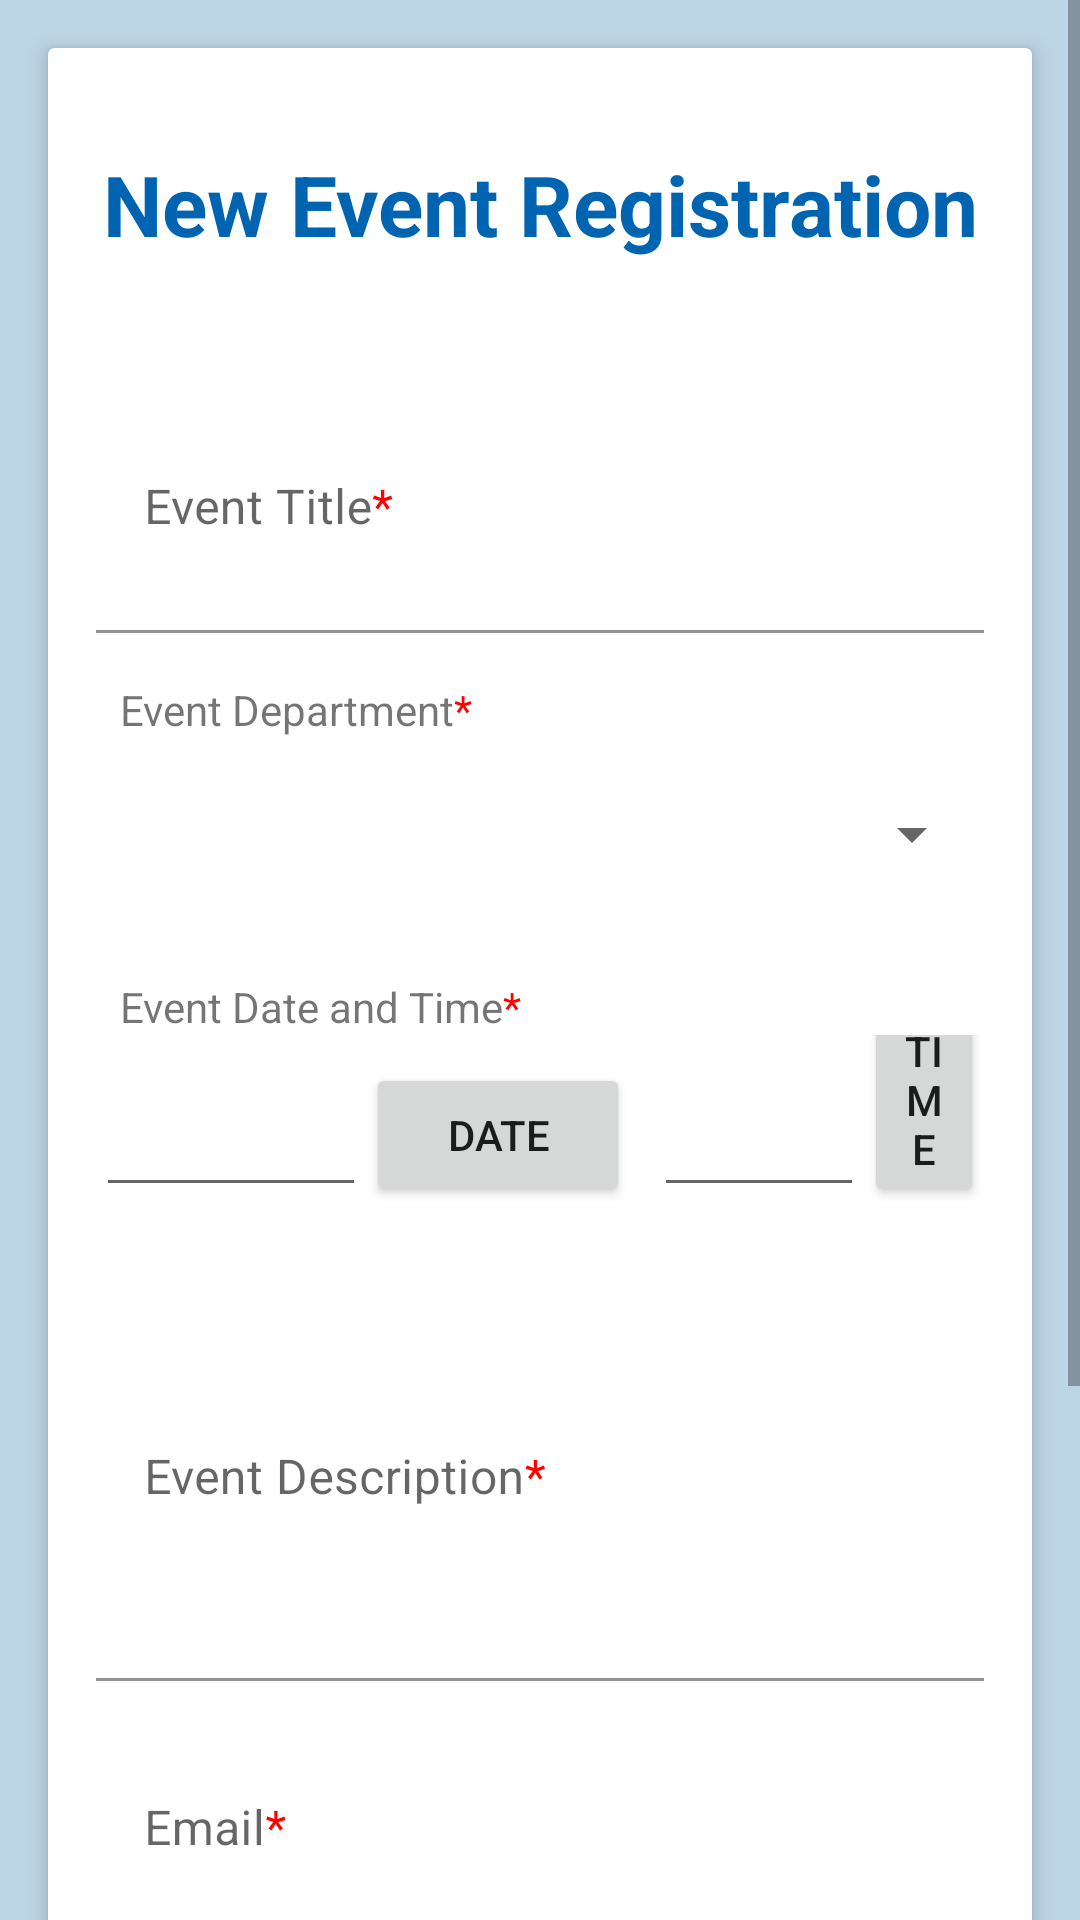

Android layout source for this screen:
<!-- AndroidManifest.xml: application theme Theme.EventTracker -->
<!-- res/layout/add_event.xml -->
<?xml version="1.0" encoding="utf-8"?>
<ScrollView xmlns:android="http://schemas.android.com/apk/res/android"
    xmlns:app="http://schemas.android.com/apk/res-auto"
    xmlns:tools="http://schemas.android.com/tools"
    android:id="@+id/add_event_container_scroll"
    android:layout_width="match_parent"
    android:layout_height="match_parent">

    <LinearLayout
        android:id="@+id/add_event_container"
        android:layout_width="match_parent"
        android:layout_height="match_parent"
        android:background="@color/background"
        android:fitsSystemWindows="true"
        android:orientation="vertical">

        <androidx.cardview.widget.CardView
            android:id="@+id/add_event_card"
            android:layout_width="match_parent"
            android:layout_height="match_parent"
            android:layout_margin="16dp"
            app:cardElevation="4dp"
            app:cardMaxElevation="4dp">


            <LinearLayout
                android:id="@+id/add_event_form"
                android:layout_width="match_parent"
                android:layout_height="match_parent"
                android:paddingBottom="48dp"
                android:orientation="vertical">

                <TextView
                    android:id="@+id/add_event_heading"
                    android:layout_width="match_parent"
                    android:layout_height="104dp"
                    android:gravity="center"
                    android:text="New Event Registration"
                    android:textAlignment="center"
                    android:textColor="#0064B1"
                    android:textSize="28sp"
                    android:textStyle="bold" />

                <com.google.android.material.textfield.TextInputLayout
                    android:id="@+id/material_text_input_layout_1"
                    android:layout_width="match_parent"
                    android:layout_height="wrap_content"
                    android:paddingLeft="16dp"
                    android:paddingRight="16dp"
                    app:boxBackgroundColor="#FFFFFF">

                    <EditText
                        android:id="@+id/event_title"
                        android:layout_width="match_parent"
                        android:layout_height="83dp"
                        android:layout_marginTop="8dp"
                        android:ems="10"
                        android:hint="@string/event_title"
                        android:inputType="text" />

                </com.google.android.material.textfield.TextInputLayout>

                <TextView
                    android:layout_width="match_parent"
                    android:layout_height="wrap_content"
                    android:layout_marginTop="16dp"
                    android:layout_marginLeft="24dp"
                    android:text="@string/event_department"/>

                <Spinner
                    android:id="@+id/event_department"
                    android:layout_width="match_parent"
                    android:layout_height="wrap_content"
                    android:layout_marginLeft="16dp"
                    android:layout_marginRight="16dp"
                    android:contentDescription="@string/select_department_desc"
                    android:minHeight="64dp" />

                <TextView
                    android:layout_width="match_parent"
                    android:layout_height="wrap_content"
                    android:layout_marginTop="16dp"
                    android:layout_marginLeft="24dp"
                    android:text="@string/event_date_and_time"/>

                <RelativeLayout
                    android:layout_width="match_parent"
                    android:layout_height="wrap_content"
                    android:paddingLeft="16dp"
                    android:paddingRight="16dp">

                    <EditText
                        android:layout_width="90dp"
                        android:layout_height="wrap_content"
                        android:id="@+id/in_date"
                        android:layout_marginTop="16dp"
                        android:layout_alignParentTop="true"
                        android:layout_alignParentLeft="true"
                        android:layout_alignParentStart="true" />

                    <Button
                        android:layout_width="wrap_content"
                        android:layout_height="wrap_content"
                        android:text="DATE"
                        android:id="@+id/btn_date"
                        android:layout_alignBottom="@+id/in_date"
                        android:layout_toRightOf="@+id/in_date"
                        android:layout_toEndOf="@+id/in_date" />

                    <EditText
                        android:layout_width="70dp"
                        android:layout_height="wrap_content"
                        android:id="@+id/in_time"
                        android:layout_marginTop="16dp"
                        android:layout_marginStart="8dp"
                        android:layout_toRightOf="@+id/btn_date"
                        android:layout_alignBottom="@+id/in_date"/>

                    <Button
                        android:layout_width="wrap_content"
                        android:layout_height="wrap_content"
                        android:text="TIME"
                        android:id="@+id/btn_time"
                        android:layout_marginTop="16dp"
                        android:layout_toRightOf="@+id/in_time"
                        android:layout_alignBottom="@+id/in_date" />

                </RelativeLayout>

                <com.google.android.material.textfield.TextInputLayout
                    android:id="@+id/material_text_input_layout_2"
                    android:layout_width="match_parent"
                    android:layout_height="wrap_content"
                    android:paddingLeft="16dp"
                    android:paddingRight="16dp"
                    app:boxBackgroundColor="#FFFFFF">

                    <EditText
                        android:id="@+id/event_description"
                        android:layout_width="match_parent"
                        android:layout_height="150dp"
                        android:layout_marginTop="8dp"
                        android:ems="10"
                        android:hint="@string/event_description"
                        android:inputType="textMultiLine"
                        android:lines="8"
                        android:maxLines="10"
                        android:minLines="6"
                        android:paddingLeft="16dp"
                        android:paddingRight="16dp"
                        android:scrollbars="vertical" />

                </com.google.android.material.textfield.TextInputLayout>

                <com.google.android.material.textfield.TextInputLayout
                    android:id="@+id/material_text_input_layout_3"
                    android:layout_width="match_parent"
                    android:layout_height="wrap_content"
                    android:paddingLeft="16dp"
                    android:paddingRight="16dp"
                    app:boxBackgroundColor="#FFFFFF">

                    <EditText
                        android:id="@+id/event_email"
                        android:layout_width="match_parent"
                        android:layout_height="83dp"
                        android:layout_marginTop="8dp"
                        android:ems="10"
                        android:hint="@string/email"
                        android:inputType="textEmailAddress" />

                </com.google.android.material.textfield.TextInputLayout>

                <com.google.android.material.textfield.TextInputLayout
                    android:id="@+id/material_text_input_layout_4"
                    android:layout_width="match_parent"
                    android:layout_height="wrap_content"
                    android:paddingLeft="16dp"
                    android:paddingRight="16dp"
                    app:boxBackgroundColor="#FFFFFF">

                    <EditText
                        android:id="@+id/event_contact"
                        android:layout_width="match_parent"
                        android:layout_height="83dp"
                        android:layout_marginTop="8dp"
                        android:ems="10"
                        android:hint="@string/contact_number"
                        android:inputType="phone" />

                </com.google.android.material.textfield.TextInputLayout>

                <Button
                    android:layout_width="wrap_content"
                    android:layout_height="wrap_content"
                    android:text="Create Event"
                    android:layout_gravity="center_horizontal"
                    android:id="@+id/btn_create_event"
                    android:layout_marginTop="32dp"
                    />

            </LinearLayout>

        </androidx.cardview.widget.CardView>
    </LinearLayout>
</ScrollView>
<!-- resources referenced by this layout -->
<resources>
  <color name="background">#BDD6E6</color>
  <string name="contact_number">Contact Number<font color="#FF0000">*</font></string>
  <string name="email">Email<font color="#FF0000">*</font></string>
  <string name="event_date_and_time">Event Date and Time<font color="#FF0000">*</font></string>
  <string name="event_department">Event Department<font color="#FF0000">*</font></string>
  <string name="event_description">Event Description<font color="#FF0000">*</font></string>
  <string name="event_title">Event Title<font color="#FF0000">*</font></string>
  <string name="select_department_desc">Select Department<font color="#FF0000">*</font></string>
  <style name="Theme.EventTracker" parent="Theme.MaterialComponents.DayNight.DarkActionBar">
          
          <item name="colorPrimary">#F58025</item>
          <item name="colorPrimaryVariant">@color/purple_700</item>
          <item name="colorOnPrimary">@color/white</item>
          
          <item name="colorSecondary">@color/teal_200</item>
          <item name="colorSecondaryVariant">@color/teal_700</item>
          <item name="colorOnSecondary">@color/black</item>
          
          <item name="android:statusBarColor">?attr/colorPrimaryVariant</item>
          
      </style>
  <color name="purple_700">#0064B1</color>
  <color name="white">#FFFFFFFF</color>
  <color name="teal_200">#FF03DAC5</color>
  <color name="teal_700">#FF018786</color>
  <color name="black">#FF000000</color>
</resources>
